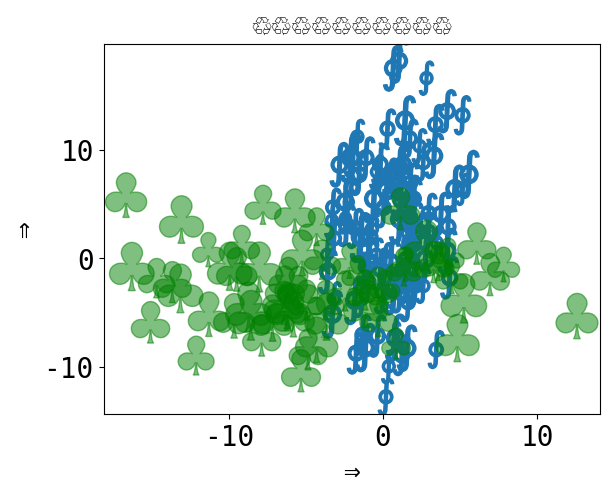

Generate this figure with matplotlib:
%matplotlib inline

from __future__ import unicode_literals

# 🎉 👍
# [redacted]
# License: BSD 3 clause

import numpy as np
import matplotlib.pyplot as plt

plt.rcParams['font.size'] = 20
plt.rcParams["font.monospace"] = ["DejaVu Sans Mono"]
plt.rcParams["font.family"] = "monospace"

plt.figure()
x = np.random.randn(100) * 2 + 1
y = np.random.randn(100) * 6 + 3
s = np.random.rand(*x.shape) * 800 + 500
plt.scatter(x, y, s, marker=r'$\oint$')
x = np.random.randn(60) * 7 - 4
y = np.random.randn(60) * 3 - 2
s = s[:x.size]
plt.scatter(x, y, s, alpha=0.5, c='g', marker=r'$\clubsuit$')
plt.xlabel('⇒')
plt.ylabel('⇒')
plt.title('♲' * 10)
print('Std out capture 😎')
# To avoid matplotlib text output
plt.show()

print(plt.rcParams)